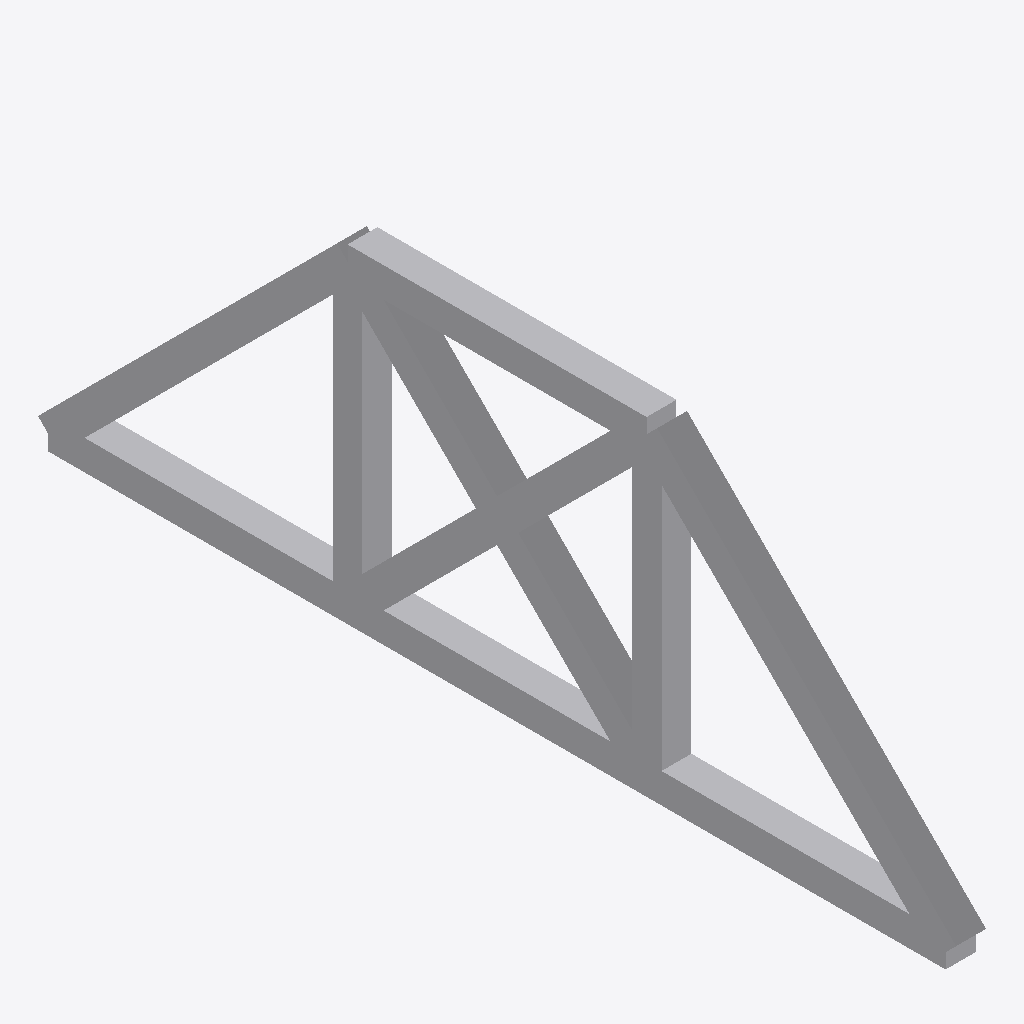
Isometric view of an IFC building model (IFC-SPF (STEP), schema IFC4, length unit millimetre), seen from the south-west, elements coloured by IFC class: 1 other element (light grey).
Extent 0.1 m × 3.1 m × 1.1 m (x, y, z). Elements (1): 1 IfcBuildingElementProxy.

HEADER;
FILE_DESCRIPTION(('ViewDefinition [notYetAssigned]','Comment [manual creation of example file]'),'2;1');
FILE_NAME('IfcBuildingElementProxy_Tessellation.ifc','2012-07-04T18:00:00',('Thomas Liebich'),('buildingSMART International'),'IFC text editor','IFC text editor','reference file created for the IFC4 specificatio');
FILE_SCHEMA(('IFC4'));
ENDSEC;
DATA;
#100=IFCPROJECT('0xScRe4drECQ4DMSqUjd6d',#110,'proxy with tessellation',$,$,$,$,(#201),#301);
#500=IFCBUILDING('2FCZDorxHDT8NI01kdXi8P',$,'Test Building',$,$,#511,$,$,.ELEMENT.,$,$,$);
#1000=IFCBUILDINGELEMENTPROXY('1kTvXnbbzCWw8lcMd1dR4o',$,'P-1','sample proxy',$,#1001,#1010,$,$);
ENDSEC;
